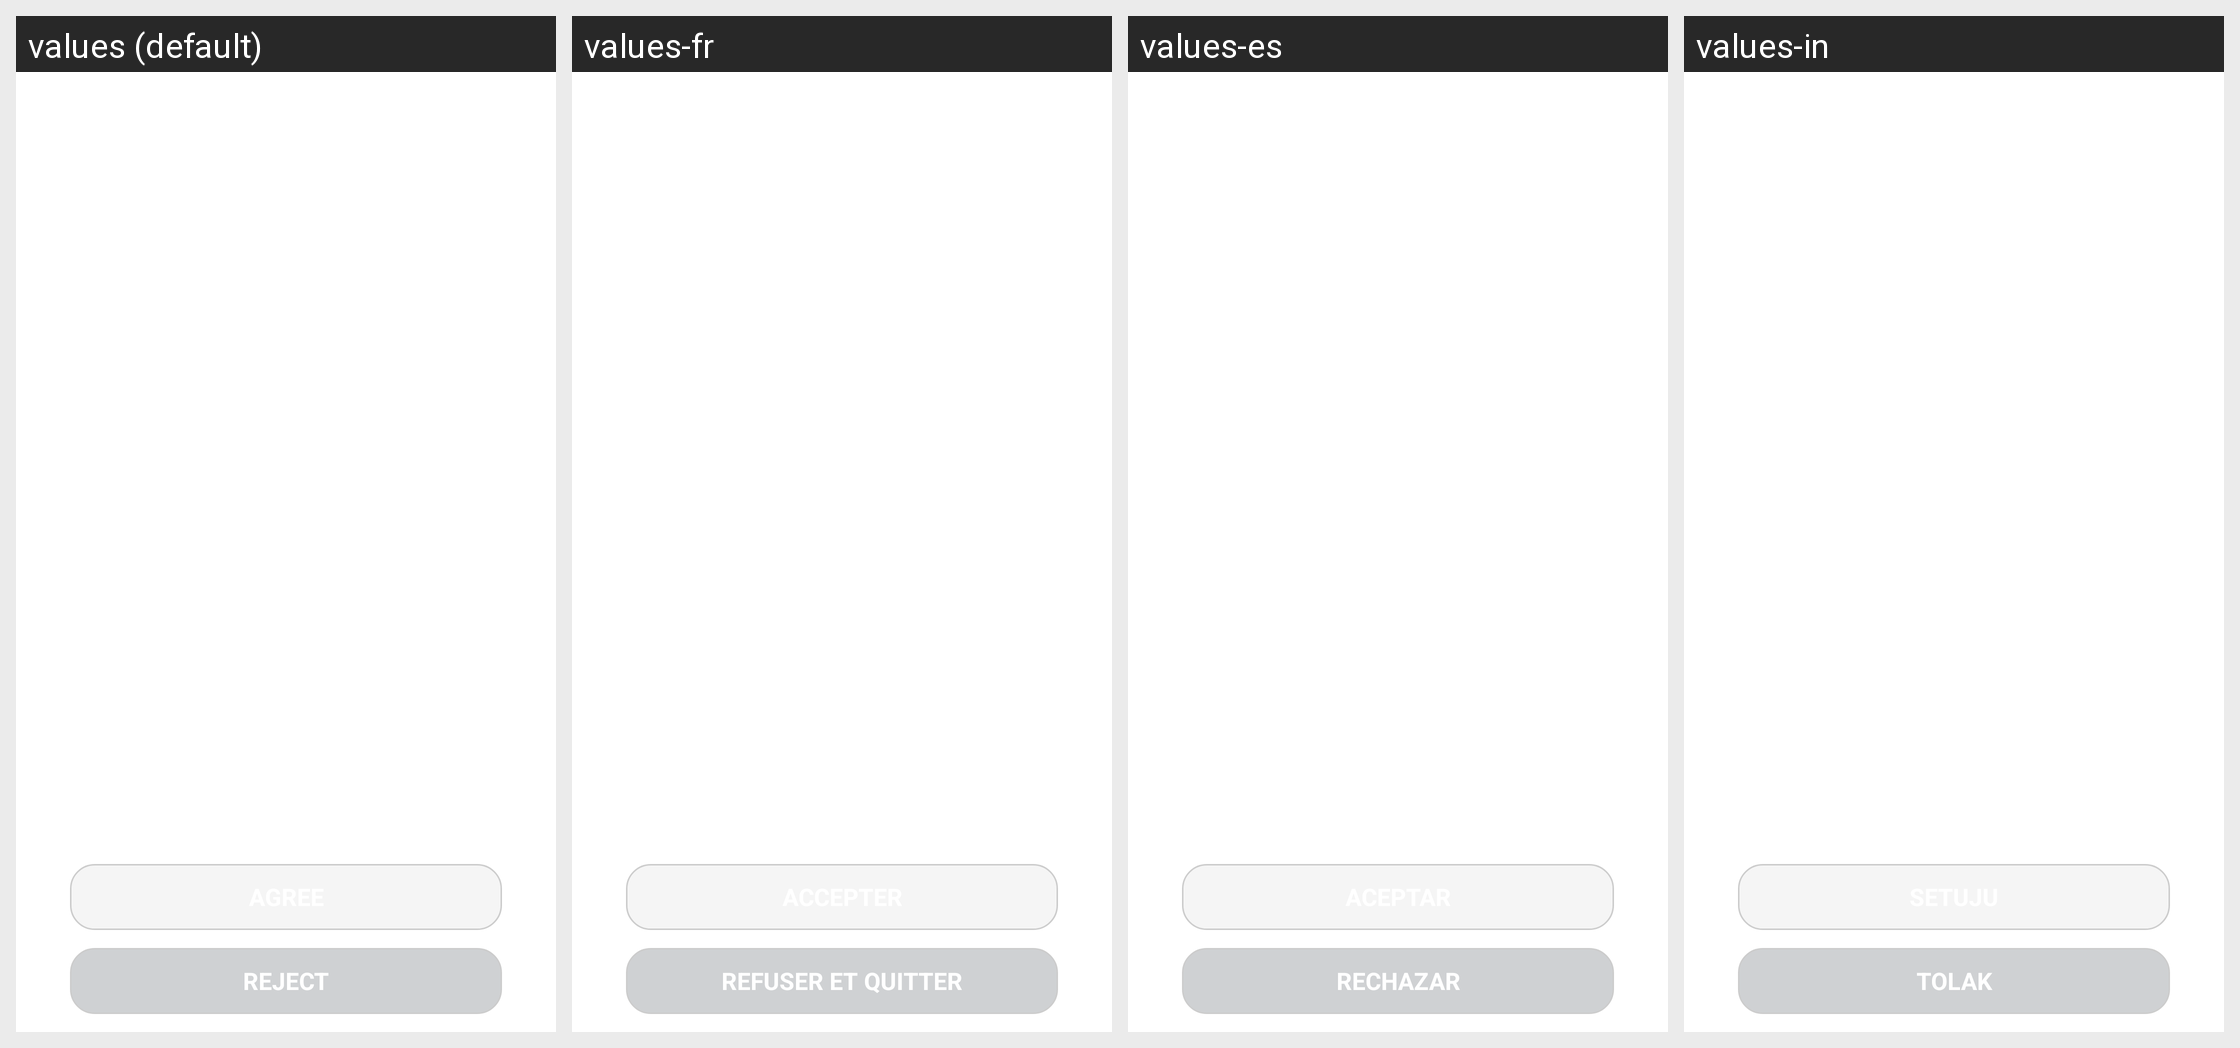

Here is an Android app screen in its default locale and in the app's own translations. Write out the translated-string differences for the strings that appear on this screen.
Android screen res/layout/activity_splash.xml rendered under 4 locales, left to right: values (default), values-fr, values-es, values-in. Device: Nexus 5 (rendered at 1080×1920; each locale shown at half size, 540×960, under a caption strip naming it); theme Theme.Demo.
Other locales in the repository, not shown: values-ar, values-de, values-en-rGB, values-fr-rCA, values-hi, values-it, values-ja, values-ko, values-my, values-pt, values-pt-rBR, values-pt-rPT, values-ru, values-th, values-tr, values-vi, values-zh-rCN, values-zh-rHK, values-zh-rTW.
Strings drawn on this screen, with the default value and each locale's value (text and hints the layout hard-codes, and strings that could not be matched under every locale, appear in the picture but are not listed):

privacy_fragment_negative
  values: Reject
  values-fr: Refuser et Quitter
  values-es: Rechazar
  values-in: Tolak

privacy_fragment_agree
  values: Agree
  values-fr: Accepter
  values-es: Aceptar
  values-in: Setuju
